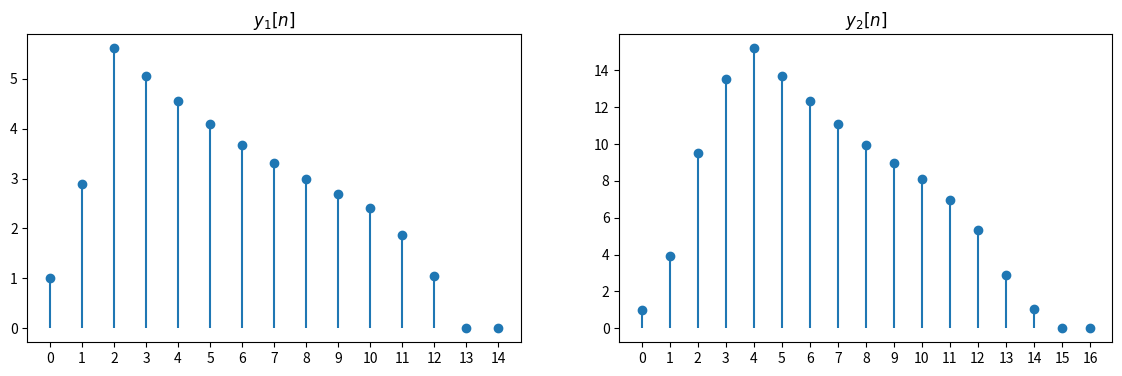

Python code for this plot: (Note: this script raises an exception after producing the figure.)
import numpy as np
import matplotlib.pyplot as plt

t = np.arange(0, 5)
x = np.where((t>=0)&(t<=2), t+1, 0)

h1 = np.array([1, 1, 1])
h2 = 0.9 ** np.arange(0, 11)

y1 = np.convolve(x, h2, mode="full")
y2 = np.convolve(y1, h1, mode="full")

# Plot
plt.figure(figsize=(14,4))

plt.subplot(1, 2, 1)
plt.title(r"$y_1[n]$")
plt.stem(y1, basefmt=" ")
plt.xticks(np.arange(0, y1.shape[0]))

plt.subplot(1, 2, 2)
plt.title(r"$y_2[n]$")
plt.stem(y2, basefmt=" ")
plt.xticks(np.arange(0, y2.shape[0]))

# plt.show()
plt.savefig("Bilder/5d.png", dpi=300)
